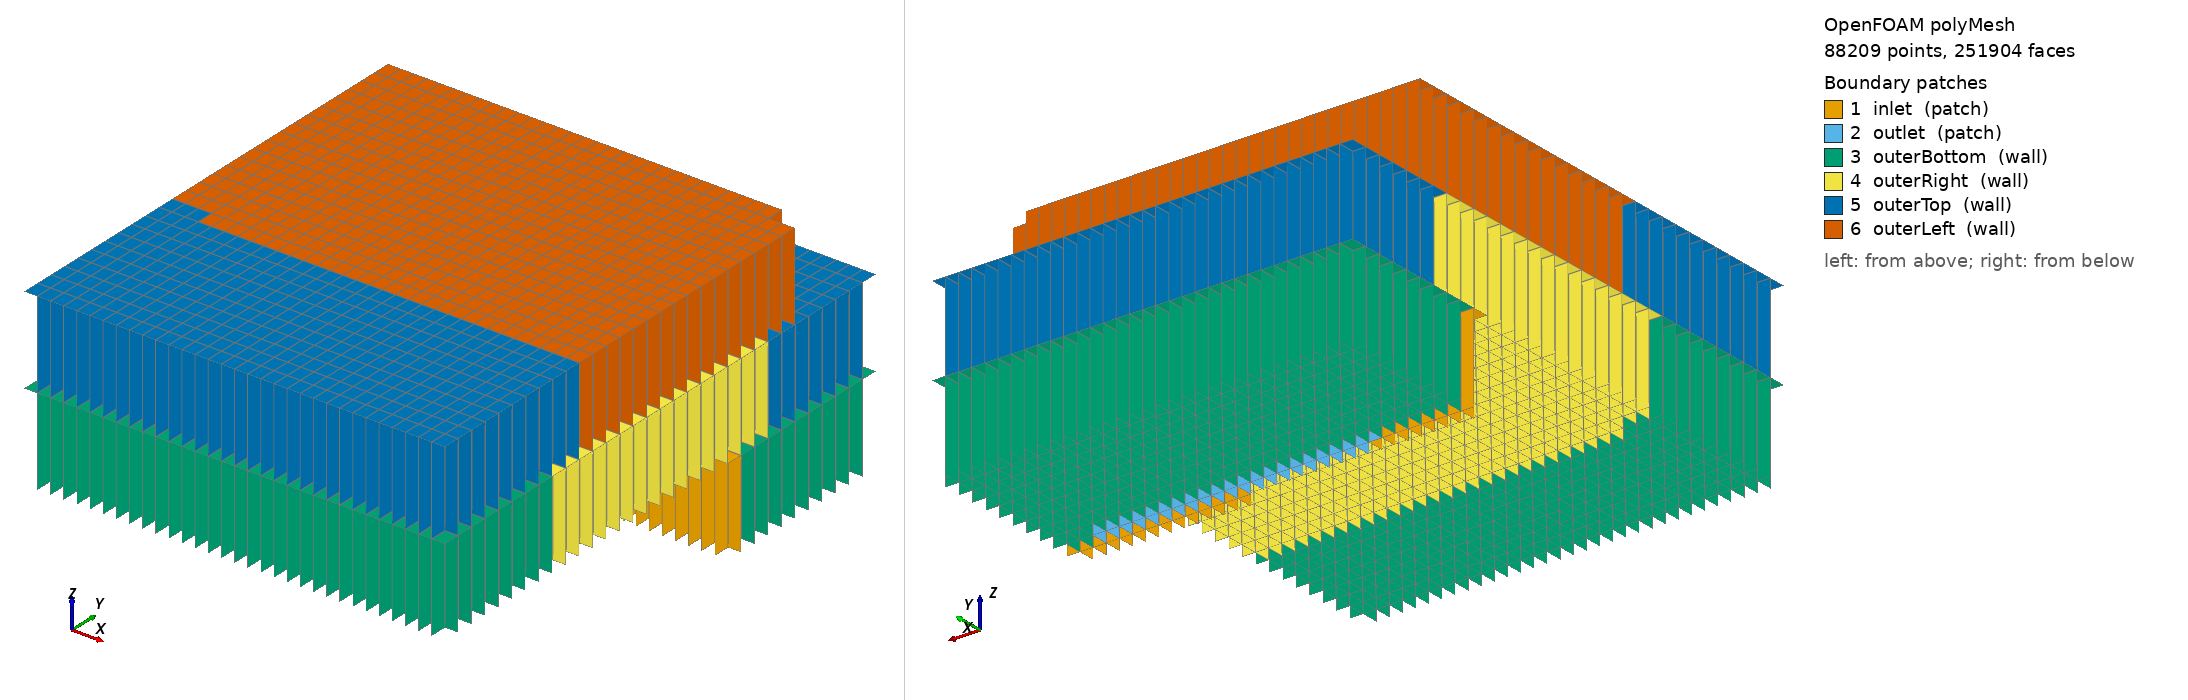

OpenFOAM case: the committed polyMesh, 88209 points, 251904 faces. Boundary patches (legend numbers): 1 inlet (patch), 2 outlet (patch), 3 outerBottom (wall), 4 outerRight (wall), 5 outerTop (wall), 6 outerLeft (wall). Left view from above one corner, right view from below the opposite corner. Boundary conditions: 1 field file(s) under 0/; 0 of 6 drawn patches have an entry in a shipped field file.

=== constant/polyMesh/boundary ===
/*--------------------------------*- C++ -*----------------------------------*\
| =========                 |                                                 |
| \\      /  F ield         | OpenFOAM: The Open Source CFD Toolbox           |
|  \\    /   O peration     | Version:  2512                                  |
|   \\  /    A nd           | Website:  www.openfoam.com                      |
|    \\/     M anipulation  |                                                 |
\*---------------------------------------------------------------------------*/
FoamFile
{
    version     2.0;
    format      binary;
    arch        "LSB;label=32;scalar=64";
    class       polyBoundaryMesh;
    location    "constant/polyMesh";
    object      boundary;
}
// * * * * * * * * * * * * * * * * * * * * * * * * * * * * * * * * * * * * * //

6
(
    inlet
    {
        type            patch;
        nFaces          64;
        startFace       35136;
    }
    outlet
    {
        type            patch;
        nFaces          64;
        startFace       35200;
    }
    outerBottom
    {
        type            wall;
        inGroups        1(wall);
        nFaces          1600;
        startFace       35264;
    }
    outerRight
    {
        type            wall;
        inGroups        1(wall);
        nFaces          1600;
        startFace       36864;
    }
    outerTop
    {
        type            wall;
        inGroups        1(wall);
        nFaces          1600;
        startFace       38464;
    }
    outerLeft
    {
        type            wall;
        inGroups        1(wall);
        nFaces          1600;
        startFace       40064;
    }
)

// ************************************************************************* //


=== system/blockMeshDict ===
FoamFile
{
    version 2.0;
    format ascii;
    class dictionary;
    object blockMeshDict;
}

// Background box for geometry/Microcanal.stl, interpreted in millimetres.
// Outer rectangular envelope: solid I plus two lateral fluid channels.
scale 0.001;
vertices
(
    (-0.15 -0.20 0)
    ( 0.15 -0.20 0)
    ( 0.15  0.20 0)
    (-0.15  0.20 0)
    (-0.15 -0.20 10)
    ( 0.15 -0.20 10)
    ( 0.15  0.20 10)
    (-0.15  0.20 10)
);
blocks
(
    hex (0 1 2 3 4 5 6 7) (8 8 200) simpleGrading (1 1 1)
);
edges ();
boundary
(
    inlet { type patch; faces ((0 3 2 1)); }
    outlet { type patch; faces ((4 5 6 7)); }
    outerBottom { type wall; faces ((0 1 5 4)); }
    outerRight { type wall; faces ((1 2 6 5)); }
    outerTop { type wall; faces ((2 3 7 6)); }
    outerLeft { type wall; faces ((3 0 4 7)); }
);
mergePatchPairs ();


=== system/controlDict ===
FoamFile
{
    version 2.0;
    format ascii;
    class dictionary;
    object controlDict;
}

application chtMultiRegionTwoPhaseEulerFoam;
startFrom startTime;
startTime 0;
stopAt endTime;
endTime 0.001;
deltaT 1e-4;
writeControl adjustableRunTime;
writeInterval 1e-4;
purgeWrite 12;
writeFormat ascii;
writePrecision 10;
writeCompression on;
timeFormat general;
timePrecision 10;
runTimeModifiable yes;
adjustTimeStep yes;
maxCo 0.195;
maxDi 10;
maxDeltaT 1e-4;
libs ("libthermoTools.so");

functions
{
    #include "dataReduction"
    #include "cuttingPlanes"

    ReynoldsLocal
    {
        type            exprField;
        libs            (fieldFunctionObjects);
        region          fluid;
        field           ReDh;
        action          new;
        autowrite       true;
        executeControl  writeTime;
        writeControl    writeTime;
        readFields      (U.liquid T.liquid rho.liquid);
        // mu(T) correlation for liquid water, Pa s, 300-373 K.
        // ReDh = rho*|U|*Dh/mu(T), Dh = 200 micrometres.
        expression      "rho.liquid*mag(U.liquid)*0.0002/exp(-3.7188 + 578.919/(T.liquid - 137.546))";
        dimensions      [0 0 0 0 0 0 0];
    }
}


Also in the case, not shown: constant/polyMesh/faces (numeric list); constant/polyMesh/faces.gz (numeric list); constant/polyMesh/neighbour (numeric list); constant/polyMesh/neighbour.gz (numeric list); constant/polyMesh/owner (numeric list); constant/polyMesh/owner.gz (numeric list); constant/polyMesh/points (numeric list); constant/polyMesh/points.gz (numeric list).
